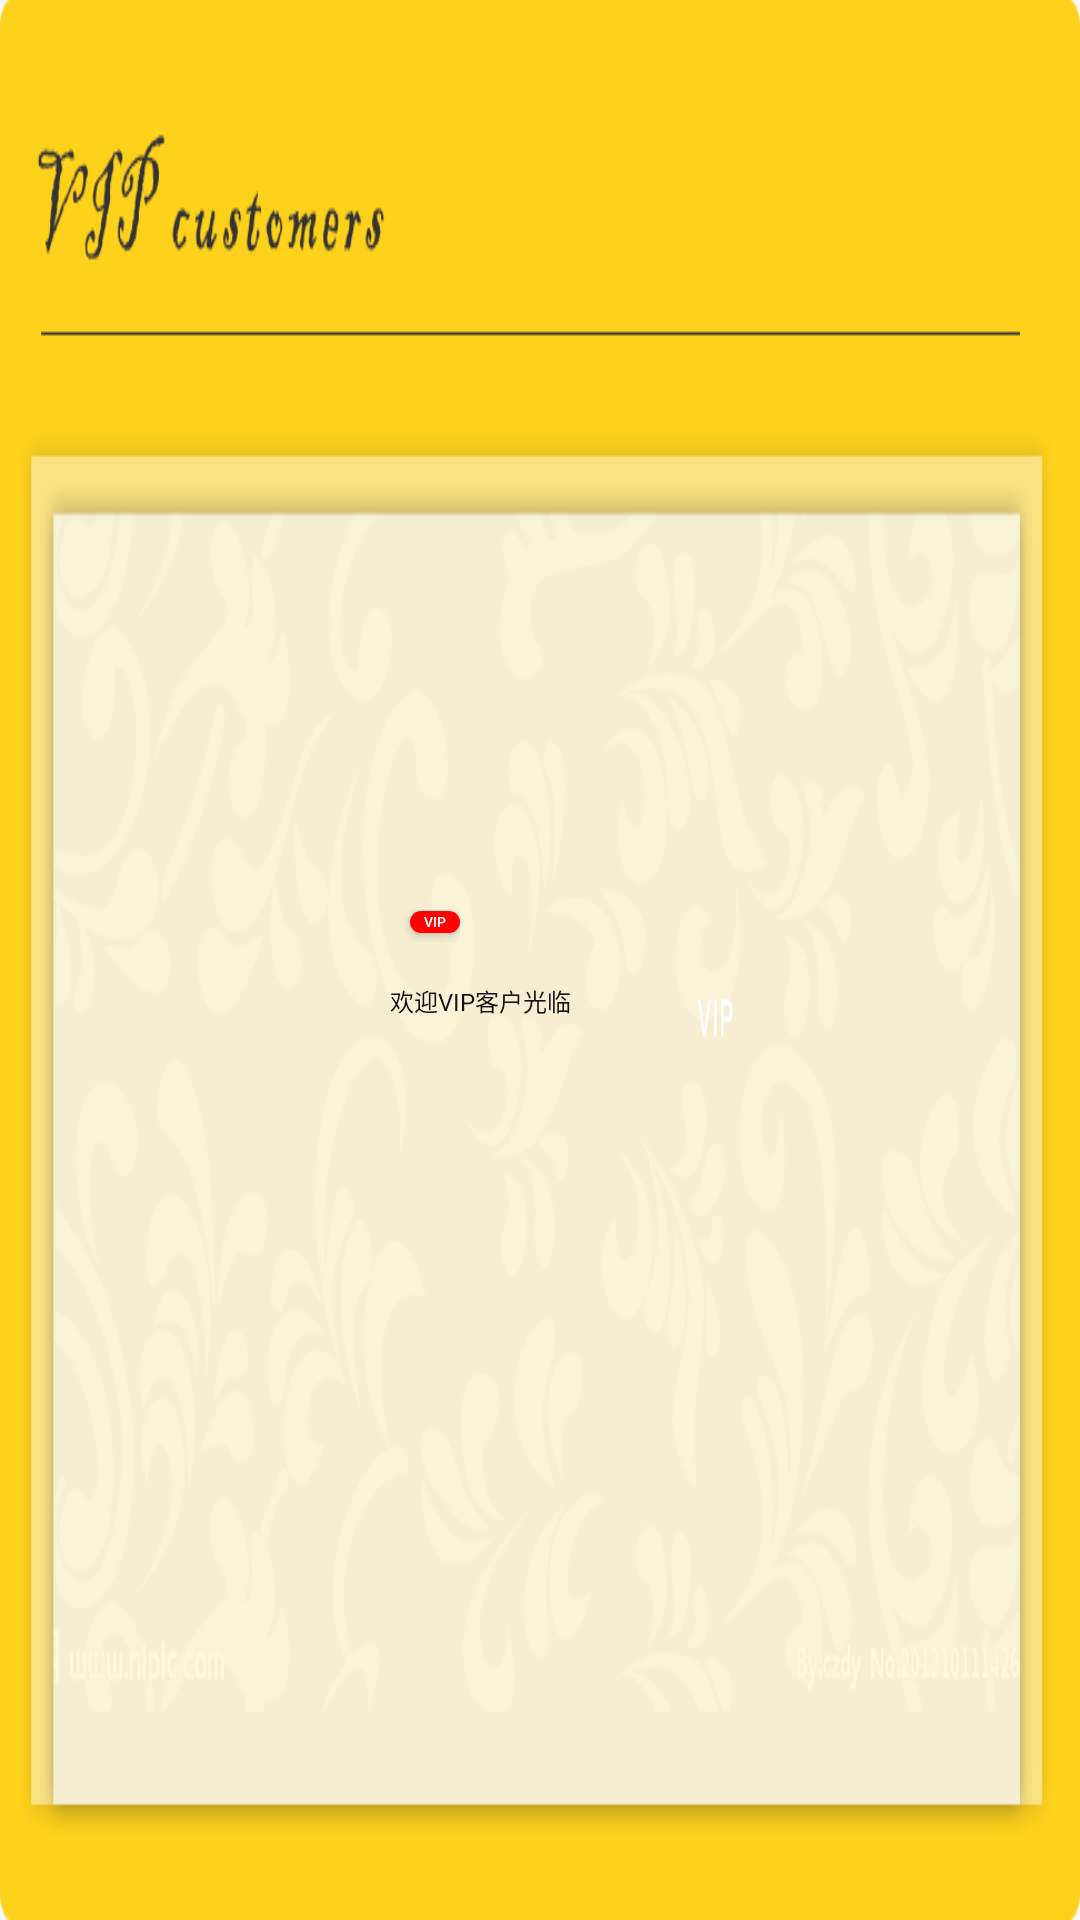

Reconstruct the res/layout file that produces this screen, plus the resources it refers to.
<!-- AndroidManifest.xml: application theme AppTheme -->
<!-- res/layout/lingdao_item.xml -->
<?xml version="1.0" encoding="utf-8"?>
<RelativeLayout
    xmlns:android="http://schemas.android.com/apk/res/android"
    android:layout_width="match_parent"
    android:background="@drawable/lingdao_bg"
    android:id="@+id/root_rl"
    android:layout_height="match_parent">


        <ImageView
            android:scaleType="fitXY"
            android:id="@+id/touxiang"
            android:layout_marginLeft="190px"
            android:layout_centerVertical="true"
            android:layout_width="160px"
            android:layout_height="200px" />

        <RelativeLayout
            android:layout_toRightOf="@+id/touxiang"
            android:orientation="horizontal"
            android:layout_marginLeft="40px"
            android:layout_centerVertical="true"
            android:layout_width="wrap_content"
            android:layout_height="wrap_content">

            <LinearLayout
                android:id="@+id/hhjj"
                android:gravity="center"
                android:orientation="horizontal"
                android:layout_width="wrap_content"
                android:layout_height="wrap_content">
                <TextView
                    android:id="@+id/name"
                    android:textColor="@color/blake"
                    android:textSize="30px"
                    android:layout_width="wrap_content"
                    android:layout_height="wrap_content" />

                <Button
                    android:textSize="14px"
                    android:text="VIP"
                    android:layout_marginLeft="20px"
                    android:background="@drawable/zidonghuoqu17"
                    android:textColor="@color/white"
                    android:layout_width="50px"
                    android:layout_height="22px" />
            </LinearLayout>


            <TextView
                android:id="@+id/huanyinyu"
                android:textSize="24px"
                android:text="欢迎VIP客户光临"
                android:layout_marginTop="40px"
                android:layout_below="@+id/hhjj"
                android:textColor="@color/blake"
                android:layout_width="wrap_content"
                android:layout_height="wrap_content" />

        </RelativeLayout>

</RelativeLayout>
<!-- resources referenced by this layout -->
<resources>
  <color name="blake">#ff111111</color>
  <color name="white">#FFFFFF</color>
  <!-- drawable lingdao_bg: png bitmap (drawable, 114337 bytes) -->
  <!-- drawable zidonghuoqu17 (drawable) -->
  <?xml version="1.0" encoding="utf-8"?>
  <shape xmlns:android="http://schemas.android.com/apk/res/android" >
      <solid android:color="#ff0101" />
      <corners android:topLeftRadius="14dp"
          android:topRightRadius="14dp"
          android:bottomRightRadius="14dp"
          android:bottomLeftRadius="14dp"/>
  
  </shape>
  <style name="AppTheme" parent="Theme.AppCompat.Light.NoActionBar">
          
          <item name="android:windowFullscreen">true</item>
  
      </style>
</resources>
